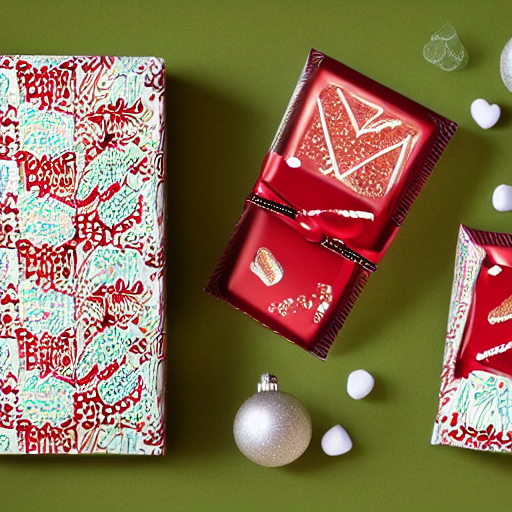
Generation parameters embedded in this image by AUTOMATIC1111 Stable Diffusion web UI or a fork of it (Forge, ...) (PNG 'parameters' text chunk):
Chocolate packaging design for holiday themes, featuring festive elements such as Christmas or Valentine's Day, highlighting the unique properties and diverse application scenarios of chocolate packaging. The design should incorporate warm and inviting colors, festive patterns, and geometric shapes. The scene should be captured with a 50mm lens in a well-lit interior setting, using Octane Render for high-resolution results."
Steps: 20, Sampler: DPM++ 2M Karras, CFG scale: 7, Seed: 576014634, Size: 512x512, Model hash: c6bbc15e32, Model: sd-v1-5-inpainting, Conditional mask weight: 1.0, Version: v1.6.1